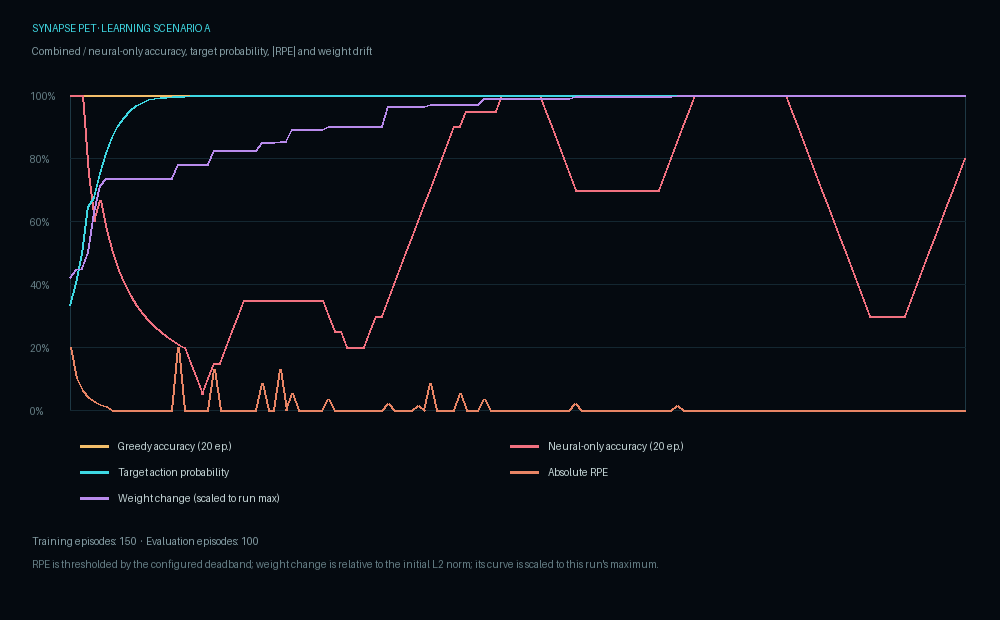

Source data for this figure (header and first rows):
scenario, episode, phase, context, target_tool, chosen_tool, greedy_tool, neural_greedy_tool, preference_greedy_tool, true_success, observed_success, learned, feedback_noise, learning_rpe, weight_delta_ratio, firing_hz_sensor, firing_hz_hidden, firing_hz_output, action_gate_eligible, initiative_rate_hz, production_action_available, prob_eval_a, prob_eval_b, prob_eval_c
a, 1, train, X, eval_a, eval_b, eval_a, eval_a, eval_a, 0, 0, 1, 0.0, -0.2, 0.003128, 12.5, 2.917, 0.07812, 0, 0.0, 0, 0.3333, 0.3333, 0.3333
a, 2, train, X, eval_a, eval_a, eval_a, eval_a, eval_a, 1, 1, 1, 0.0, 0.1, 0.00332, 10, 1.562, 0.0, 0, 0.0, 0, 0.4045, 0.1911, 0.4045
a, 3, train, X, eval_a, eval_a, eval_a, eval_a, eval_a, 1, 1, 1, 0.0, 0.065, 0.003337, 9.375, 0.8333, 0.0, 0, 0.0, 0, 0.497, 0.1614, 0.3416
a, 4, train, X, eval_a, eval_a, eval_a, eval_b, eval_a, 1, 1, 1, 0.0, 0.04225, 0.003716, 16.46, 51.3, 54.84, 1, 10.88, 1, 0.6462, 0.2104, 0.1434
a, 5, train, X, eval_a, eval_a, eval_a, eval_b, eval_a, 1, 1, 1, 0.0, 0.02746, 0.004652, 7.5, 115.4, 138.7, 1, 34.28, 1, 0.6766, 0.1038, 0.2197
a, 6, train, X, eval_a, eval_a, eval_a, eval_a, eval_a, 1, 1, 1, 0.0, 0.01785, 0.005292, 20, 83.49, 97.58, 1, 42.57, 1, 0.7527, 0.07934, 0.168
a, 7, train, X, eval_a, eval_a, eval_a, eval_c, eval_a, 1, 1, 1, 0.0, 0.0116, 0.00544, 2.292, 3.542, 4.766, 1, 34.85, 1, 0.8158, 0.0591, 0.1251
a, 8, train, X, eval_a, eval_a, eval_a, eval_c, eval_a, 1, 1, 1, 0.0, 0.0, 0.00544, 10.62, 0.7292, 0.0, 1, 28.54, 1, 0.8657, 0.0431, 0.09124
a, 9, train, X, eval_a, eval_a, eval_a, eval_c, eval_a, 1, 1, 1, 0.0, 0.0, 0.00544, 18.12, 2.292, 0.0, 1, 23.36, 1, 0.9036, 0.03092, 0.06546
a, 10, train, X, eval_a, eval_a, eval_a, eval_c, eval_a, 1, 1, 1, 0.0, 0.0, 0.00544, 2.5, 0.1042, 0.0, 1, 19.13, 1, 0.9317, 0.02191, 0.04639
a, 11, train, X, eval_a, eval_a, eval_a, eval_c, eval_a, 1, 1, 1, 0.0, 0.0, 0.00544, 9.583, 0.5208, 0.0, 1, 15.66, 1, 0.952, 0.01539, 0.03258
a, 12, train, X, eval_a, eval_a, eval_a, eval_c, eval_a, 1, 1, 1, 0.0, 0.0, 0.00544, 11.46, 0.7812, 0.0, 1, 12.82, 1, 0.9671, 0.008642, 0.02424
a, 13, train, X, eval_a, eval_a, eval_a, eval_c, eval_a, 1, 1, 1, 0.0, 0.0, 0.00544, 8.125, 0.3125, 0.0, 1, 10.5, 1, 0.9771, 0.006243, 0.01664
a, 14, train, X, eval_a, eval_a, eval_a, eval_b, eval_a, 1, 1, 1, 0.0, 0.0, 0.00544, 15, 9.115, 4.141, 1, 8.595, 1, 0.9881, 0.006537, 0.005382
a, 15, train, X, eval_a, eval_a, eval_a, eval_b, eval_a, 1, 1, 1, 0.0, 0.0, 0.00544, 6.667, 0.7812, 0.7812, 1, 7.037, 1, 0.9895, 0.006294, 0.004215
a, 16, train, X, eval_a, eval_a, eval_a, eval_b, eval_a, 1, 1, 1, 0.0, 0.0, 0.00544, 14.58, 5.781, 1.797, 1, 5.761, 1, 0.9929, 0.003916, 0.003231
a, 17, train, X, eval_a, eval_a, eval_a, eval_b, eval_a, 1, 1, 1, 0.0, 0.0, 0.00544, 13.33, 2.135, 0.0, 1, 4.717, 1, 0.9951, 0.00248, 0.002427
a, 18, train, X, eval_a, eval_a, eval_a, eval_b, eval_a, 1, 1, 1, 0.0, 0.0, 0.00544, 5.833, 0.2604, 0.0, 1, 3.862, 1, 0.9966, 0.001593, 0.001793
a, 19, train, X, eval_a, eval_c, eval_a, eval_b, eval_a, 0, 0, 1, 0.0, -0.2, 0.00577, 10.62, 1.146, 0.0, 1, 3.162, 1, 0.9977, 0.001036, 0.001308
a, 20, train, X, eval_a, eval_a, eval_a, eval_b, eval_a, 1, 1, 1, 0.0, 0.0, 0.00577, 6.042, 0.1042, 0.0, 1, 2.589, 1, 0.9984, 0.0009899, 0.0006482
a, 21, train, X, eval_a, eval_a, eval_a, eval_b, eval_a, 1, 1, 1, 0.0, 0.0, 0.00577, 11.25, 2.344, 0.0, 1, 2.119, 1, 0.9989, 0.0006554, 0.0004634
a, 22, train, X, eval_a, eval_a, eval_a, eval_b, eval_a, 1, 1, 1, 0.0, 0.0, 0.00577, 12.92, 2.292, 0.0, 1, 1.735, 1, 0.9992, 0.0004369, 0.0003289
a, 23, train, X, eval_a, eval_a, eval_a, eval_b, eval_a, 1, 1, 1, 0.0, 0.0, 0.00577, 9.583, 1.927, 0.0, 1, 1.421, 1, 0.9995, 0.0002928, 0.0002321
a, 24, train, X, eval_a, eval_a, eval_a, eval_a, eval_a, 1, 1, 1, 0.0, 0.0, 0.00577, 13.33, 5.104, 1.172, 1, 1.163, 1, 0.9998, 0.0001352, 0.0001117
a, 25, train, X, eval_a, eval_b, eval_a, eval_a, eval_a, 0, 0, 1, 0.0, -0.13, 0.006106, 14.17, 3.542, 0.0, 1, 0.9523, 1, 0.9998, 9.7800158954417e-05, 8.369412916040613e-05
a, 26, train, X, eval_a, eval_a, eval_a, eval_a, eval_a, 1, 1, 1, 0.0, 0.0, 0.006106, 6.042, 0.2604, 0.0, 1, 0.7797, 1, 0.9999, 4.818738215968765e-05, 8.979900167543255e-05
a, 27, train, X, eval_a, eval_a, eval_a, eval_a, eval_a, 1, 1, 1, 0.0, 0.0, 0.006106, 10.83, 2.135, 0.0, 1, 0.6384, 1, 0.9999, 3.4282211515196696e-05, 6.538019071605531e-05
a, 28, train, X, eval_a, eval_a, eval_a, eval_a, eval_a, 1, 1, 1, 0.0, 0.0, 0.006106, 6.667, 0.1562, 0.0, 1, 0.5226, 1, 0.9999, 2.42373256224171e-05, 4.7106564718614996e-05
a, 29, train, X, eval_a, eval_a, eval_a, eval_a, eval_a, 1, 1, 1, 0.0, 0.0, 0.006106, 22.5, 82.14, 90.08, 1, 18.55, 1, 0.9999, 1.8924390049071208e-05, 4.006293404826848e-05
a, 30, train, X, eval_a, eval_a, eval_a, eval_a, eval_a, 1, 1, 1, 0.0, 0.0, 0.006106, 7.917, 86.15, 107.7, 1, 33.32, 1, 1, 1.300677031086273e-05, 2.7535332964173594e-05
a, 31, train, X, eval_a, eval_a, eval_a, eval_b, eval_a, 1, 1, 1, 0.0, 0.0, 0.006106, 9.375, 5.26, 5.859, 1, 27.28, 1, 1, 8.93952712123371e-06, 1.892497906416119e-05
a, 32, train, X, eval_a, eval_a, eval_a, eval_b, eval_a, 1, 1, 1, 0.0, 0.0, 0.006106, 6.458, 0.1042, 0.0, 1, 22.33, 1, 1, 6.144094684637326e-06, 1.3007048549447067e-05
a, 33, train, X, eval_a, eval_b, eval_a, eval_b, eval_a, 0, 0, 1, 0.0, -0.0845, 0.006287, 11.04, 0.625, 0.0, 1, 18.29, 1, 1, 4.222795693970766e-06, 8.93965855428804e-06
a, 34, train, X, eval_a, eval_a, eval_a, eval_b, eval_a, 1, 1, 1, 0.0, 0.0, 0.006287, 11.25, 0.625, 0.0, 1, 14.97, 1, 1, 1.9947118892846962e-06, 8.939678472680597e-06
a, 35, train, X, eval_a, eval_a, eval_a, eval_b, eval_a, 1, 1, 1, 0.0, 0.0, 0.006287, 8.75, 0.4167, 0.0, 1, 12.26, 1, 1, 2.392586326050512e-06, 6.199620519399938e-06
a, 36, train, X, eval_a, eval_c, eval_a, eval_b, eval_a, 0, 0, 1, 0.0, -0.13, 0.006315, 4.792, 0.2604, 0.0, 1, 10.04, 1, 1, 1.4865140799118403e-06, 4.2540098341051136e-06
a, 37, train, X, eval_a, eval_a, eval_a, eval_b, eval_a, 1, 1, 1, 0.0, 0.0, 0.006315, 8.75, 0.4687, 0.0, 1, 8.216, 1, 1, 1.3686026977442388e-06, 2.00677861549199e-06
a, 38, train, X, eval_a, eval_b, eval_a, eval_b, eval_a, 0, 0, 1, 0.0, -0.05493, 0.006587, 11.46, 1.198, 0.0, 1, 6.727, 1, 1, 8.790853046444667e-07, 1.3777338162625527e-06
a, 39, train, X, eval_a, eval_a, eval_a, eval_b, eval_a, 1, 1, 1, 0.0, 0.0, 0.006587, 12.08, 1.562, 0.0, 1, 5.507, 1, 1, 3.9287174805998823e-07, 1.3765033945061713e-06
a, 40, train, X, eval_a, eval_a, eval_a, eval_b, eval_a, 1, 1, 1, 0.0, 0.0, 0.006587, 1.875, 0.0, 0.0, 1, 4.509, 1, 1, 2.5804313137878115e-07, 9.453643810372142e-07
a, 41, train, X, eval_a, eval_a, eval_a, eval_b, eval_a, 1, 1, 1, 0.0, 0.0, 0.006587, 3.333, 0.0, 0.0, 1, 3.692, 1, 1, 2.194208765082194e-07, 8.337814773375244e-07
a, 42, train, X, eval_a, eval_a, eval_a, eval_b, eval_a, 1, 1, 1, 0.0, 0.0, 0.006587, 11.25, 2.76, 0.1562, 1, 3.023, 1, 1, 2.1285005952689749e-07, 8.333725158620265e-07
a, 43, train, X, eval_a, eval_a, eval_a, eval_b, eval_a, 1, 1, 1, 0.0, 0.0, 0.006587, 4.167, 0.1562, 0.0, 1, 2.475, 1, 1, 2.0761709792837718e-07, 8.33037835752729e-07
a, 44, train, X, eval_a, eval_b, eval_a, eval_b, eval_a, 0, 0, 1, 0.0, -0.0357, 0.006674, 12.5, 1.771, 0.0, 1, 2.026, 1, 1, 2.0342864038918012e-07, 8.327639228463978e-07
a, 45, train, X, eval_a, eval_a, eval_a, eval_b, eval_a, 1, 1, 1, 0.0, 0.0, 0.006674, 11.04, 1.823, 0.0, 1, 1.659, 1, 1, 9.450280056420142e-08, 8.325398168140714e-07
a, 46, train, X, eval_a, eval_a, eval_a, eval_a, eval_a, 1, 1, 1, 0.0, 0.0, 0.006674, 14.37, 57.4, 65.23, 1, 12.23, 1, 1, 6.390033523543942e-08, 1.8376986146156356e-07
a, 47, train, X, eval_a, eval_a, eval_a, eval_b, eval_a, 1, 1, 1, 0.0, 0.0, 0.006674, 2.5, 95, 118.6, 1, 31.77, 1, 1, 8.764240163606475e-08, 8.315279547870172e-07
a, 48, train, X, eval_a, eval_a, eval_a, eval_a, eval_a, 1, 1, 1, 0.0, 0.0, 0.006674, 8.958, 20.47, 27.34, 1, 29.64, 1, 1, 8.764240163606475e-08, 8.315279547870172e-07
a, 49, train, X, eval_a, eval_a, eval_a, eval_a, eval_a, 1, 1, 1, 0.0, 0.0, 0.006674, 11.25, 0.6771, 0.0, 1, 24.26, 1, 1, 8.764240163606475e-08, 8.315279547870172e-07
a, 50, train, X, eval_a, eval_a, eval_a, eval_a, eval_a, 1, 1, 1, 0.0, 0.0, 0.006674, 6.667, 0.5729, 0.0, 1, 19.87, 1, 1, 8.764240163606475e-08, 8.315279547870172e-07
a, 51, train, X, eval_a, eval_a, eval_a, eval_a, eval_a, 1, 1, 1, 0.0, 0.0, 0.006674, 4.583, 0.05208, 0.0, 1, 16.26, 1, 1, 8.764240163606475e-08, 8.315279547870172e-07
a, 52, train, X, eval_a, eval_a, eval_a, eval_a, eval_a, 1, 1, 1, 0.0, 0.0, 0.006674, 5, 0.1042, 0.0, 1, 13.32, 1, 1, 7.493250424366413e-08, 5.117463718399073e-07
a, 53, train, X, eval_a, eval_a, eval_a, eval_b, eval_a, 1, 1, 1, 0.0, 0.0, 0.006674, 16.67, 27.81, 27.03, 1, 18.15, 1, 1, 8.764240163606475e-08, 8.315279547870172e-07
a, 54, train, X, eval_a, eval_b, eval_a, eval_a, eval_a, 0, 0, 1, 0.0, -0.02321, 0.007137, 10.83, 103.5, 125, 1, 36.61, 1, 1, 8.764240163606475e-08, 8.315279547870172e-07
a, 55, train, X, eval_a, eval_a, eval_a, eval_a, eval_a, 1, 1, 1, 0.0, 0.0, 0.007137, 5.833, 27.71, 35.78, 1, 37.23, 1, 1, 4.139934104920384e-08, 8.315279932394181e-07
a, 56, train, X, eval_a, eval_a, eval_a, eval_a, eval_a, 1, 1, 1, 0.0, 0.0, 0.007137, 8.542, 0.2083, 0.0, 1, 30.48, 1, 1, 4.139934104920384e-08, 8.315279932394181e-07
a, 57, train, X, eval_a, eval_a, eval_a, eval_a, eval_a, 1, 1, 1, 0.0, 0.0, 0.007137, 2.292, 0.0, 0.0, 1, 24.95, 1, 1, 4.139934104920384e-08, 8.315279932394181e-07
a, 58, train, X, eval_a, eval_a, eval_a, eval_a, eval_a, 1, 1, 1, 0.0, 0.0, 0.007137, 5, 0.1562, 0.0, 1, 20.43, 1, 1, 4.139934104920384e-08, 8.315279932394181e-07
a, 59, train, X, eval_a, eval_b, eval_a, eval_a, eval_a, 0, 0, 1, 0.0, -0.01508, 0.007137, 2.083, 0.0, 0.0, 1, 16.73, 1, 1, 4.139934104920384e-08, 8.315279932394181e-07
a, 60, train, X, eval_a, eval_a, eval_a, eval_a, eval_a, 1, 1, 1, 0.0, 0.0, 0.007137, 8.333, 0.3125, 0.0, 1, 13.7, 1, 1, 1.3194255843451158e-08, 4.761416828395451e-07
... 190 more rows
